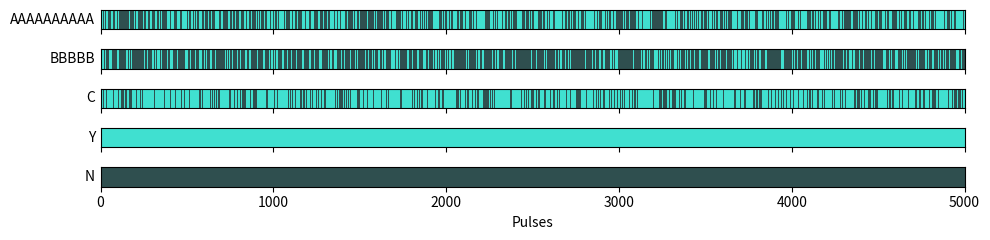

Here is the Python script that generated this plot:
import matplotlib.pyplot as plt
from matplotlib.colors import ListedColormap
import numpy as np


def plot_missing(sfd, show_pids=False, **kwargs):
    data = {}

    sfd.reset_valid()
    pids = sfd.all_pids
    sfd.drop_missing()

    start = min(pids)
    stop = max(pids)
    N = stop - start + 1

    for name, chan in sfd.items():
        bools = indices_to_boolean(chan.valid, N)
        data[name] = bools

    if show_pids:
        kwargs.setdefault("start", start)
        kwargs.setdefault("stop", stop)

    plot_bools(data, **kwargs)


def indices_to_boolean(indices, N):
    res = np.zeros(N, dtype=bool)
    res[indices] = True
    return res


def plot_bools(data, start=0, stop=None, color_true="turquoise", color_false="darkslategrey"):
    cmap = ListedColormap((color_false, color_true))

    if stop is None:
        stop = len(next(iter(data.values())))

    extent = (start, stop, 0, 1)

    ndata = len(data)
    figsize = (10, ndata/2)
    _fig, axes = plt.subplots(ndata, 1, figsize=figsize, sharex=True, squeeze=False)
    axes = axes.ravel()

    for ax, (lbl, arr) in zip(axes, data.items()):
        img = arr[np.newaxis, :]
        ax.imshow(img, aspect="auto", interpolation="nearest", extent=extent, cmap=cmap, vmin=0, vmax=1)
        ax.set_ylabel(lbl, rotation=0, ha="right", va="center")
        ax.set_yticks([])
        ax.tick_params(labelbottom=False)

    ax.tick_params(labelbottom=True)
    ax.set_xlabel("Pulses")

    plt.tight_layout()
    plt.show()





if __name__ == "__main__":
    N = 5000

    data = {
        "A" * 10: np.random.rand(N) > 0.5,
        "B" * 5:  np.random.rand(N) > 0.7,
        "C":      np.random.rand(N) > 0.3,
        "Y":      np.ones([N], dtype=bool),
        "N":      np.zeros([N], dtype=bool)
    }

    plot_bools(data)



